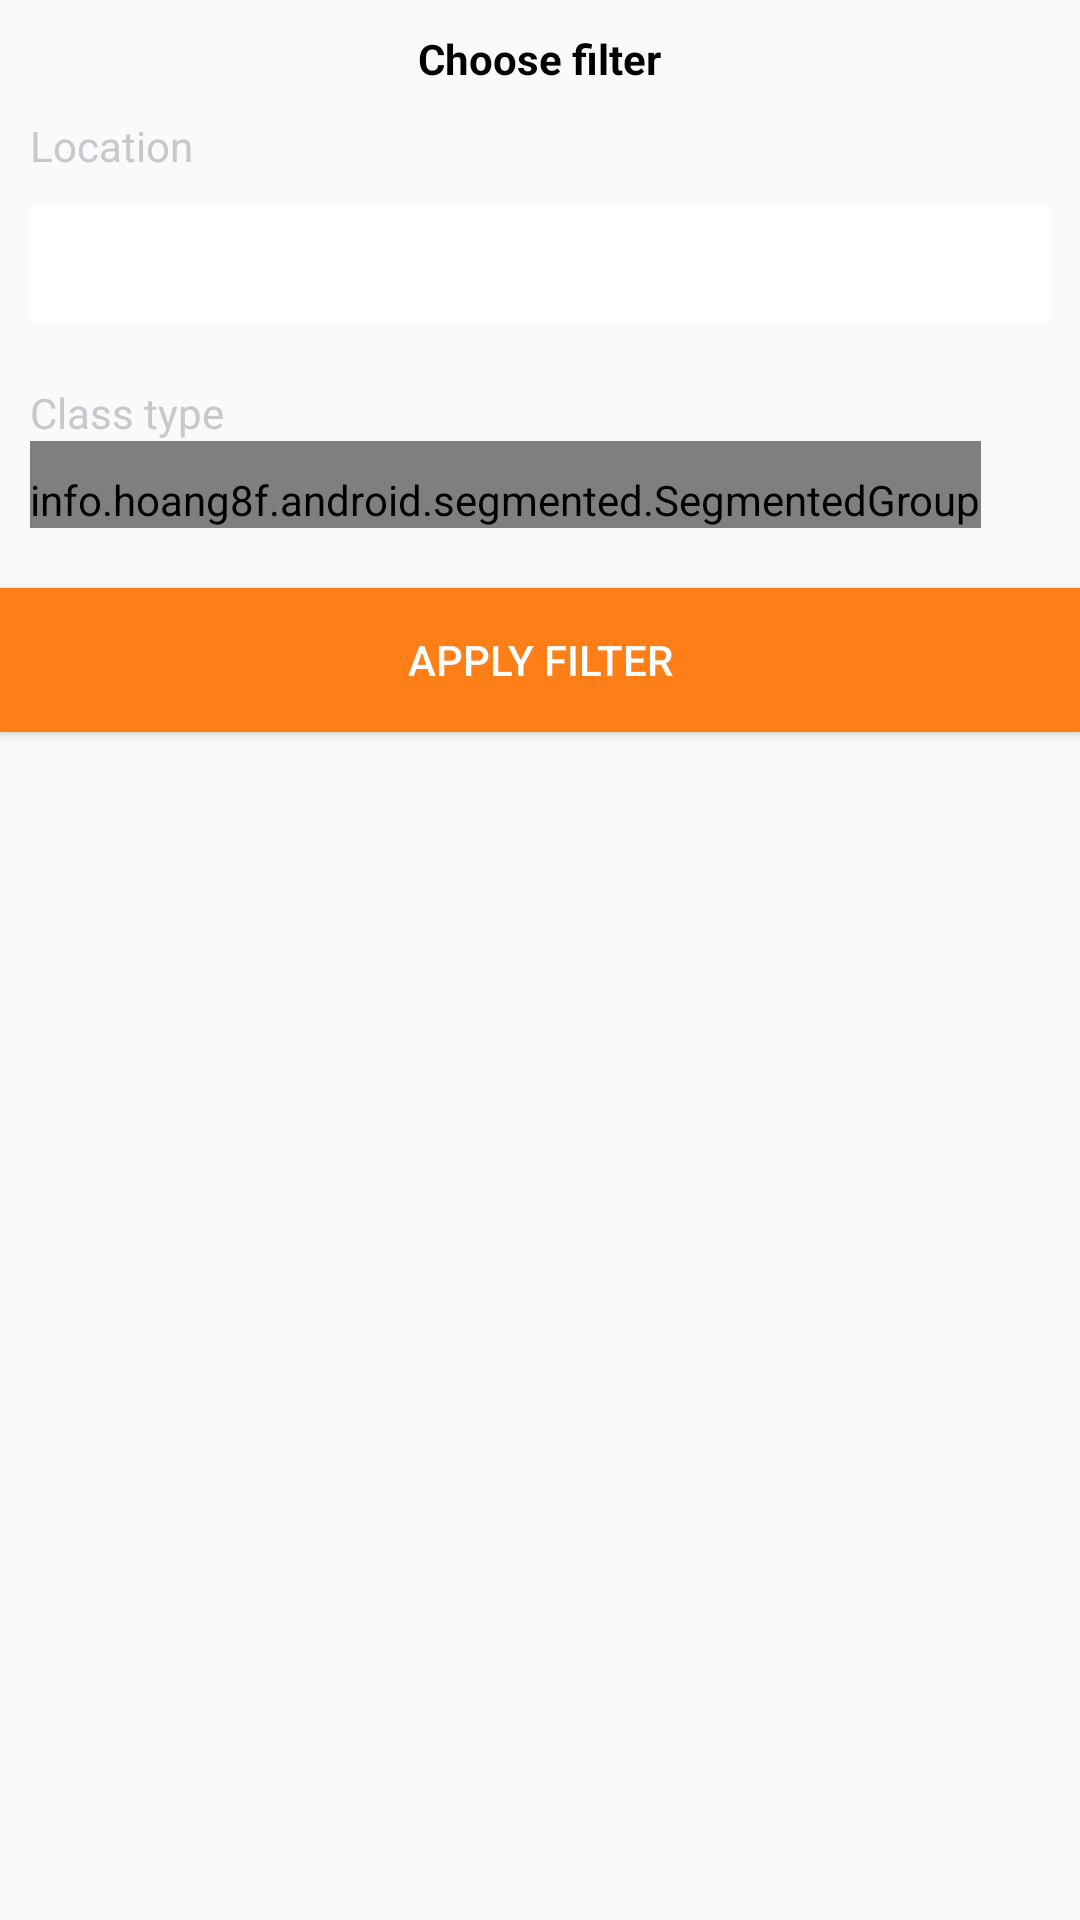

Reconstruct the res/layout file that produces this screen, plus the resources it refers to.
<!-- AndroidManifest.xml: application theme AppTheme -->
<!-- res/layout/filter_dialog.xml -->
<?xml version="1.0" encoding="utf-8"?>
<LinearLayout xmlns:android="http://schemas.android.com/apk/res/android"
    xmlns:segmentedgroup="http://schemas.android.com/apk/res-auto"
    android:orientation="vertical" android:layout_width="match_parent"


    android:background="@drawable/dialog_back"
    android:layout_height="wrap_content">
    <LinearLayout
        android:layout_width="match_parent"
        android:padding="10dp"
        android:layout_height="wrap_content"
        android:orientation="vertical">
        <TextView
            android:layout_width="wrap_content"
            android:layout_height="wrap_content"
            android:textStyle="bold"
            android:textColor="@android:color/black"
            android:layout_gravity="center_horizontal"
            android:text="@string/choose_filter"/>
        <TextView
            android:layout_width="wrap_content"
            android:paddingTop="10dp"
            android:textColor="@color/text_gray"
            android:layout_height="wrap_content"
            android:text="@string/location"/>
    <Spinner
        android:id="@+id/filter_dialog_location_spinner"
        android:layout_width="match_parent"
        android:layout_height="40dp"
        android:layout_marginTop="10dp"
        android:textAlignment="center"
        android:background="@android:color/white"
       />
    <TextView
        android:layout_width="wrap_content"
        android:paddingTop="20dp"

        android:textColor="@color/text_gray"
        android:layout_height="wrap_content"
        android:text="@string/class_type"/>

    <info.hoang8f.android.segmented.SegmentedGroup
        android:paddingTop="10dp"
        android:id="@+id/filter_class_type_group"
        android:layout_width="wrap_content"
        android:layout_height="wrap_content"

        android:orientation="horizontal"
        segmentedgroup:sc_tint_color="@color/orange"
        segmentedgroup:sc_checked_text_color="@android:color/white"
        segmentedgroup:sc_border_width="2dp"
        segmentedgroup:sc_corner_radius="10dp">

        <RadioButton
            android:id="@+id/filter_any_btn"
            android:layout_width="wrap_content"
            android:layout_height="wrap_content"
            android:text="@string/any"
            android:textSize="12sp"
            style="@style/RadioButton" />

        <RadioButton
            android:id="@+id/filter_prem_btn"
            android:layout_width="wrap_content"
            android:textSize="12sp"
            android:layout_height="wrap_content"
            android:text="@string/premium"
            style="@style/RadioButton" />
        <RadioButton
            android:id="@+id/filter_bus_btn"
            android:layout_width="wrap_content"
            android:textSize="12sp"
            android:layout_height="wrap_content"
            android:text="@string/business"
            style="@style/RadioButton" />
        <RadioButton
            android:id="@+id/filter_stan_btn"
            android:layout_width="wrap_content"
            android:textSize="12sp"
            android:layout_height="wrap_content"
            android:text="@string/standart"
            style="@style/RadioButton" />
    </info.hoang8f.android.segmented.SegmentedGroup>
    </LinearLayout>
    <Button
        android:id="@+id/filter_apply_btn"
        android:layout_width="match_parent"
        android:layout_marginTop="10dp"

        android:textColor="@android:color/white"
        android:text="@string/apply_filter"
        android:background="@color/orange"
        android:layout_height="wrap_content" />


</LinearLayout>
<!-- resources referenced by this layout -->
<resources>
  <color name="orange">#fe7e17</color>
  <color name="text_gray">#c5c9cd</color>
  <string name="any">Any</string>
  <string name="apply_filter">Apply filter</string>
  <string name="business">Business</string>
  <string name="choose_filter">Choose filter</string>
  <string name="class_type">Class type</string>
  <string name="location">Location</string>
  <string name="premium">Premium</string>
  <string name="standart">Standart</string>
  <style name="AppTheme" parent="Theme.AppCompat.Light.DarkActionBar">
          
      </style>
</resources>
